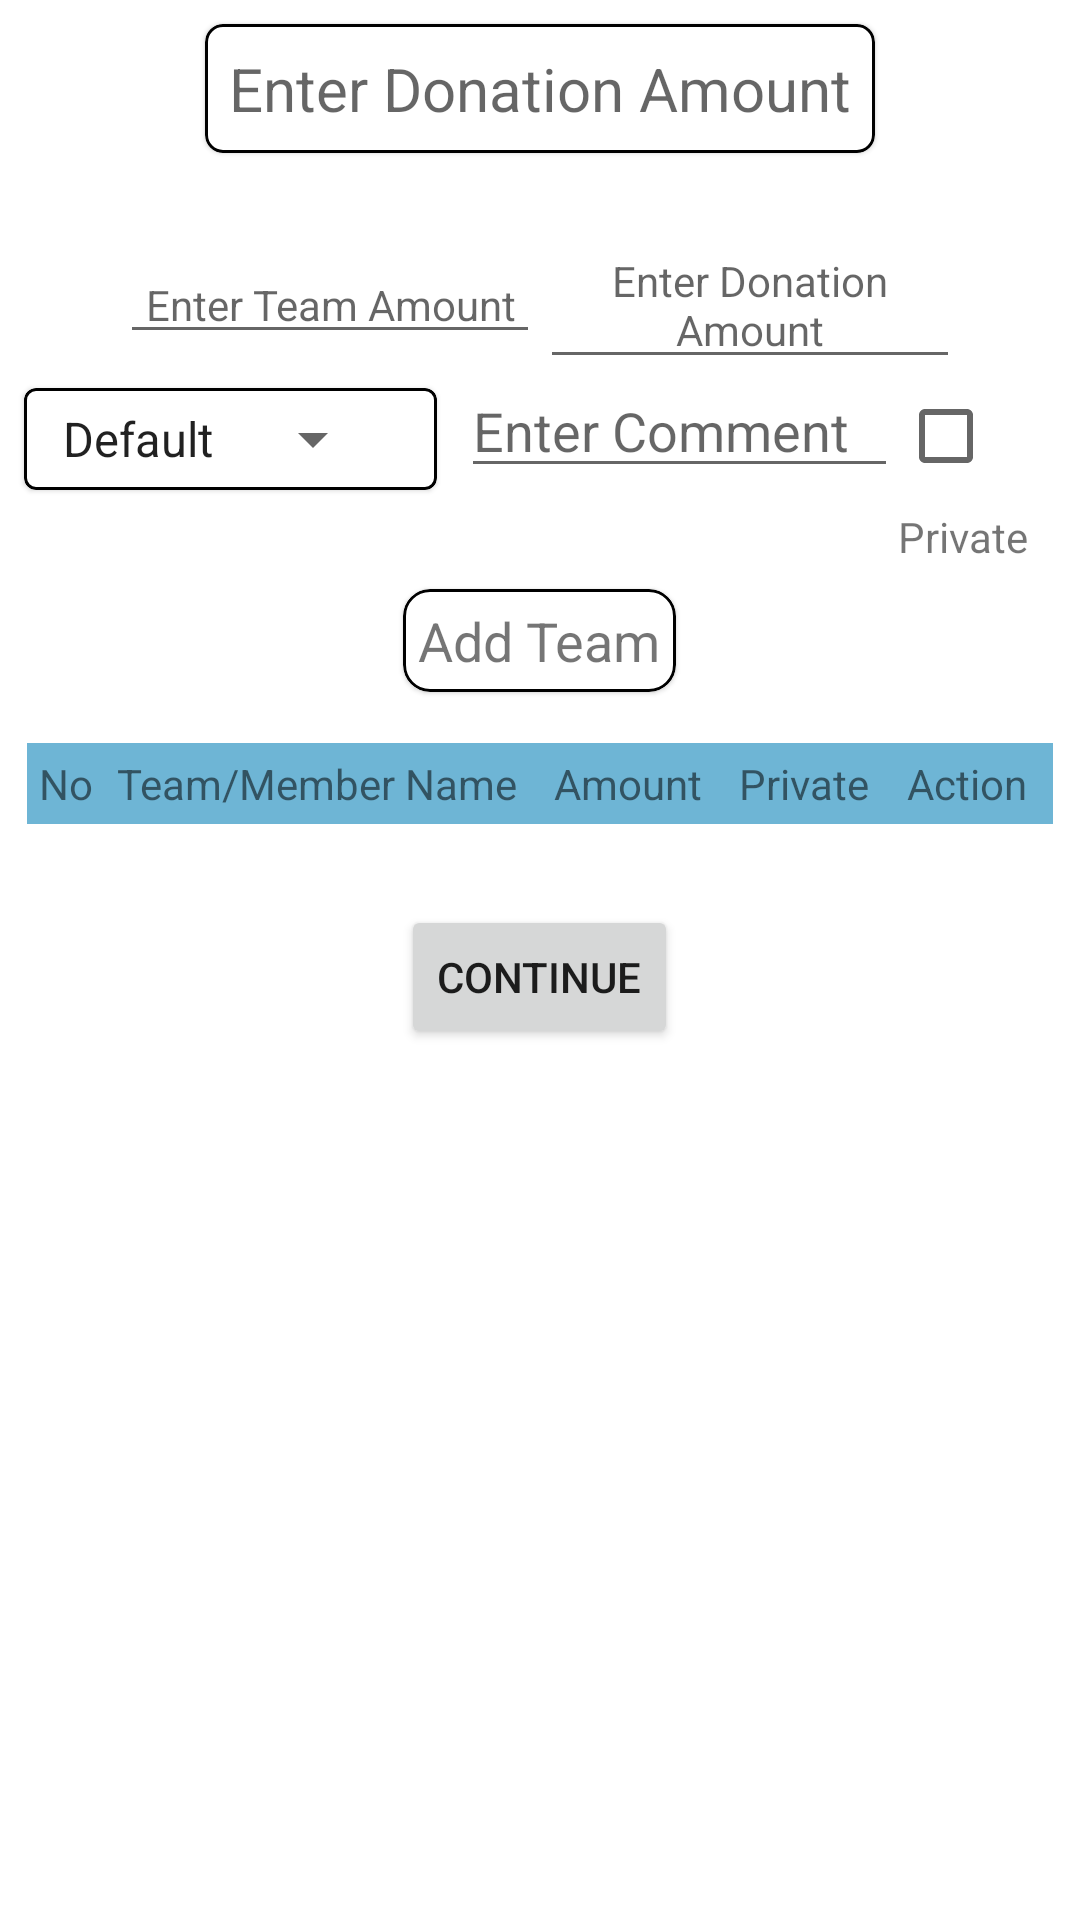

Layout XML and referenced resources for this Android screen:
<!-- AndroidManifest.xml: application theme Theme.PocApp -->
<!-- res/layout/customamount.xml -->
<?xml version="1.0" encoding="utf-8"?>
<ScrollView xmlns:android="http://schemas.android.com/apk/res/android"
    android:layout_width="match_parent"
    xmlns:app="http://schemas.android.com/apk/res-auto"
    android:orientation="vertical"
    android:layout_height="match_parent">
    <RelativeLayout
        android:layout_width="match_parent"
        android:layout_height="match_parent">
        <LinearLayout
            android:layout_width="match_parent"
            android:layout_height="wrap_content"
            android:orientation="vertical">

            <com.google.android.material.card.MaterialCardView
                android:layout_width="wrap_content"
                android:layout_height="wrap_content"
                app:strokeWidth="1dp"
                android:layout_gravity="center"
                app:cardCornerRadius="6dp"


                android:layout_margin="8dp"
                app:strokeColor="@color/black">

                <TextView
                    android:layout_width="match_parent"
                    android:layout_height="wrap_content"

                    android:layout_margin="8dp"
                    android:layout_gravity="center"
                    android:gravity="center"

                    android:textSize="20dp"

                    android:hint="Enter Donation Amount"/>



            </com.google.android.material.card.MaterialCardView>
            <LinearLayout
                android:layout_width="match_parent"
                android:layout_height="wrap_content"
                android:orientation="horizontal">
                <EditText
                    android:id="@+id/amountmdtcustom"
                    android:layout_width="match_parent"
                    android:layout_height="wrap_content"

                    android:layout_marginTop="10dp"
                    android:hint="Enter Team Amount"
                    android:layout_weight="1"
                    android:textSize="14dp"
                    android:layout_gravity="center"
                    android:gravity="center"
                    android:layout_marginLeft="40dp"/>
                <EditText

                    android:layout_width="match_parent"
                    android:layout_height="wrap_content"
                    android:textSize="14dp"

                    android:layout_marginTop="10dp"
                    android:hint="Enter Donation Amount"
                    android:layout_weight="1"
                    android:layout_gravity="center"
                    android:gravity="center"
                    android:layout_marginRight="40dp"/>

            </LinearLayout>



            <LinearLayout
                android:layout_width="match_parent"
                android:layout_height="wrap_content"
                android:orientation="horizontal">
                <com.google.android.material.card.MaterialCardView
                    android:layout_width="wrap_content"
                    android:layout_height="wrap_content"
                    app:strokeWidth="1dp"

                    android:layout_weight="1"

                    android:layout_margin="8dp"
                    app:strokeColor="@color/black">

                    <Spinner
                        android:layout_width="wrap_content"
                        android:layout_height="wrap_content"
                        android:layout_margin="5dp"
                        android:entries="@array/searchmtd"

                        android:id="@+id/daily"
                        android:scrollbars="none"
                        android:spinnerMode="dropdown"
                        />




                </com.google.android.material.card.MaterialCardView>

                <EditText
                    android:layout_width="wrap_content"
                    android:layout_weight="1"
                    android:id="@+id/commentcustom"
                    android:layout_height="wrap_content"
                    android:hint="Enter Comment"/>
                <LinearLayout
                    android:layout_width="wrap_content"
                    android:layout_weight="1"
                    android:layout_height="wrap_content"
                    android:orientation="vertical">
                    <CheckBox
                        android:layout_width="wrap_content"
                        android:id="@+id/checkbox"
                        android:layout_height="wrap_content"/>
                    <TextView
                        android:layout_width="wrap_content"
                        android:layout_height="wrap_content"
                        android:text="Private"/>
                </LinearLayout>



            </LinearLayout>
            <com.google.android.material.card.MaterialCardView
                android:layout_width="wrap_content"
                android:layout_height="wrap_content"
                app:strokeWidth="1dp"
                app:cardCornerRadius="9dp"
               android:id="@+id/addteambutton"
                android:layout_gravity="center"
                android:layout_margin="8dp"
                app:strokeColor="@color/black">

                <TextView
                    android:layout_width="wrap_content"
                    android:layout_height="wrap_content"
                    android:layout_margin="5dp"
                    android:textSize="18dp"

                    android:text="Add Team"
                    />




            </com.google.android.material.card.MaterialCardView>

            <FrameLayout
                android:layout_width="match_parent"
                android:background="#6EB5D5"
                android:layout_margin="9dp"
                android:layout_height="wrap_content">
                <LinearLayout
                    android:layout_width="match_parent"
                    android:layout_height="wrap_content"

                    android:orientation="horizontal">
                    <LinearLayout
                        android:layout_width="wrap_content"
                        android:layout_height="wrap_content"
                        android:orientation="vertical">
                        <TextView
                            android:layout_width="wrap_content"
                            android:layout_height="wrap_content"
                            android:layout_margin="4dp"
                            android:layout_weight="1"
                            android:text="No"/>

                    </LinearLayout>

                    <TextView
                        android:layout_width="wrap_content"
                        android:layout_height="wrap_content"
                        android:layout_margin="4dp"
                        android:layout_weight="1"
                        android:text="Team/Member Name"/>
                    <TextView
                        android:layout_width="wrap_content"
                        android:layout_height="wrap_content"
                        android:layout_margin="4dp"
                        android:layout_weight="1"
                        android:text="Amount"/>
                    <TextView
                        android:layout_width="wrap_content"
                        android:layout_height="wrap_content"
                        android:layout_margin="4dp"
                        android:layout_weight="1"
                        android:text="Private"/>
                    <TextView
                        android:layout_width="wrap_content"
                        android:layout_height="wrap_content"
                        android:layout_margin="4dp"
                        android:layout_weight="1"
                        android:text="Action"/>
                </LinearLayout>

            </FrameLayout>
            <androidx.recyclerview.widget.RecyclerView
                android:layout_width="match_parent"
                android:id="@+id/table"
                android:layout_margin="9dp"
                app:layoutManager="androidx.recyclerview.widget.LinearLayoutManager"
                xmlns:tools="http://schemas.android.com/tools"
                tools:listitem="@layout/mdtrowlayout"
                android:layout_height="wrap_content"/>
            <Button
                android:layout_width="wrap_content"
                android:id="@+id/continuebutton"
                android:layout_height="wrap_content"
                android:layout_gravity="center"

                android:text="CONTINUE"/>

            <ProgressBar
                android:layout_width="wrap_content"
                android:layout_height="wrap_content"
                android:id="@+id/progressbar"
                android:visibility="gone"
                android:layout_gravity="center"/>


        </LinearLayout>

    </RelativeLayout>


</ScrollView>
<!-- res/layout/mdtrowlayout.xml (included above) -->
<?xml version="1.0" encoding="utf-8"?>
<LinearLayout
    xmlns:android="http://schemas.android.com/apk/res/android" android:layout_width="match_parent"
    android:layout_height="wrap_content">
    <FrameLayout
        android:layout_width="match_parent"

        android:layout_margin="9dp"
        android:layout_height="wrap_content">
        <LinearLayout
            android:layout_width="match_parent"
            android:layout_height="wrap_content"

            android:orientation="horizontal">
            <LinearLayout
                android:layout_width="wrap_content"
                android:layout_height="wrap_content"
                android:orientation="vertical">
                <TextView
                    android:layout_width="wrap_content"
                    android:layout_height="wrap_content"
                    android:layout_margin="4dp"
                    android:id="@+id/number"
                    android:layout_weight="1"
                    android:text="No"/>

            </LinearLayout>

            <TextView
                android:layout_width="wrap_content"
                android:layout_height="wrap_content"
                android:layout_margin="4dp"
                android:id="@+id/team"
                android:layout_weight="1"
                android:text="Team/Member Name"/>
            <TextView
                android:layout_width="wrap_content"
                android:layout_height="wrap_content"
                android:layout_margin="4dp"
                android:id="@+id/amount"
                android:layout_weight="1"
                android:text="Amount"/>
            <TextView
                android:layout_width="wrap_content"
                android:layout_height="wrap_content"
                android:layout_margin="4dp"
                android:layout_weight="1"
                android:id="@+id/privatetext"
                android:text="Private"/>
            <TextView
                android:layout_width="wrap_content"
                android:layout_height="wrap_content"
                android:layout_margin="4dp"
                android:layout_weight="1"
                android:id="@+id/action"
                android:text="Action"/>
        </LinearLayout>

    </FrameLayout>

</LinearLayout>
<!-- resources referenced by this layout -->
<resources>
  <string-array name="searchmtd">
          <item>Default</item>
  
      </string-array>
  <style name="Theme.PocApp" parent="Theme.MaterialComponents.DayNight.NoActionBar">
          
          <item name="colorPrimary">@color/teal_200</item>
          <item name="colorPrimaryVariant">@color/teal_200</item>
          <item name="colorOnPrimary">@color/white</item>
          
          <item name="colorSecondary">@color/teal_200</item>
          <item name="colorSecondaryVariant">@color/teal_700</item>
          <item name="colorOnSecondary">@color/black</item>
          
          <item name="android:statusBarColor" tools:targetApi="l">?attr/colorPrimaryVariant</item>
          
      </style>
  <!-- not gathered from this repository: default colours our renderer supplied (Android Studio template values) -->
  <color name="teal_200">#FF03DAC5</color>
  <color name="teal_700">#FF018786</color>
  <color name="black">#FF000000</color>
  <color name="white">#FFFFFFFF</color>
</resources>
